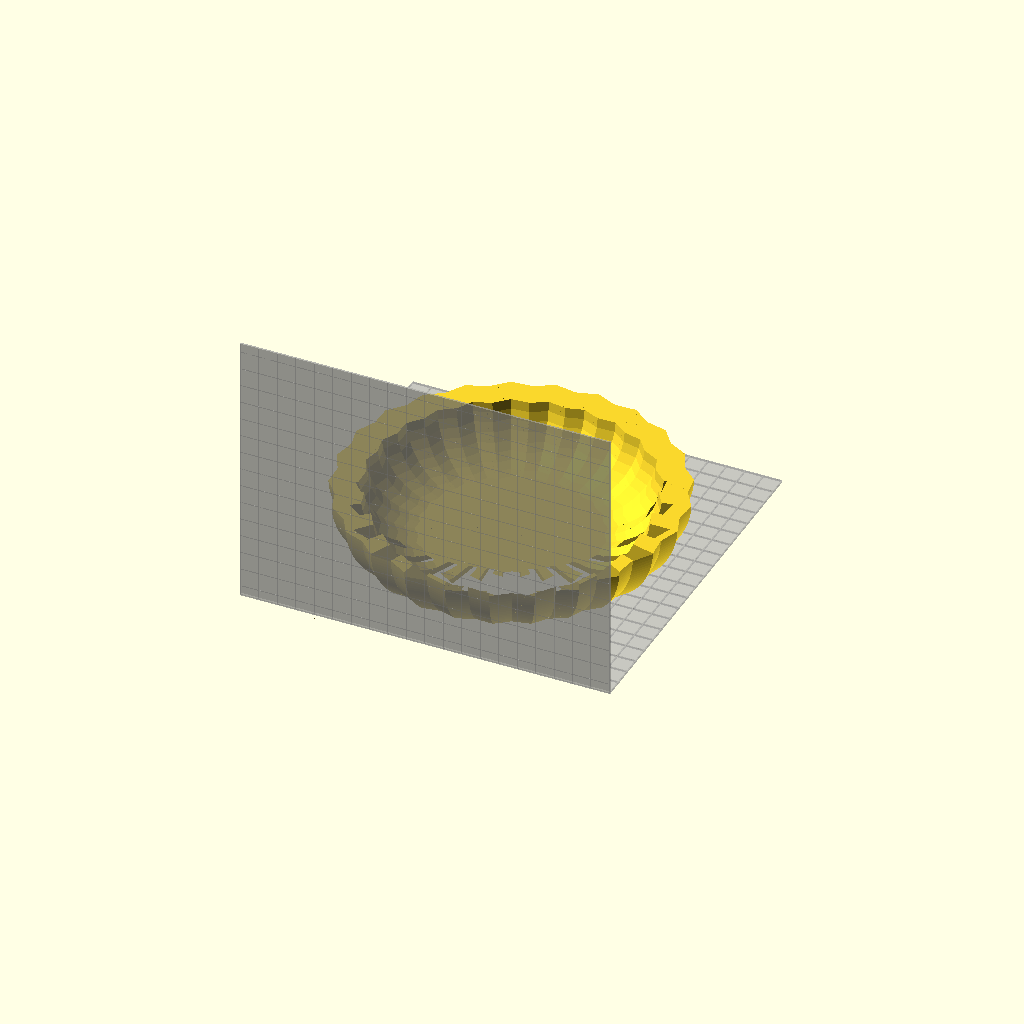
Cell 1: the model at its default parameters.
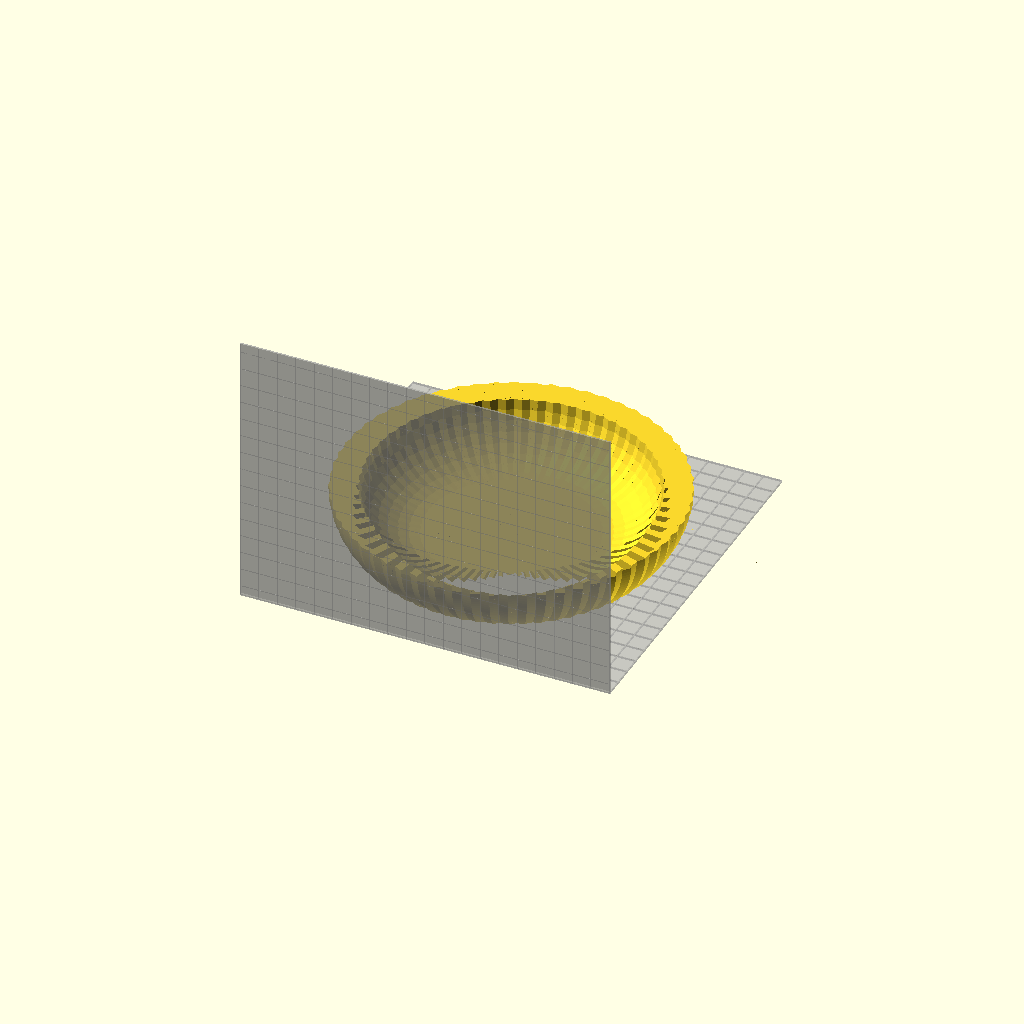
Cell 2: the same model with Points = 60.
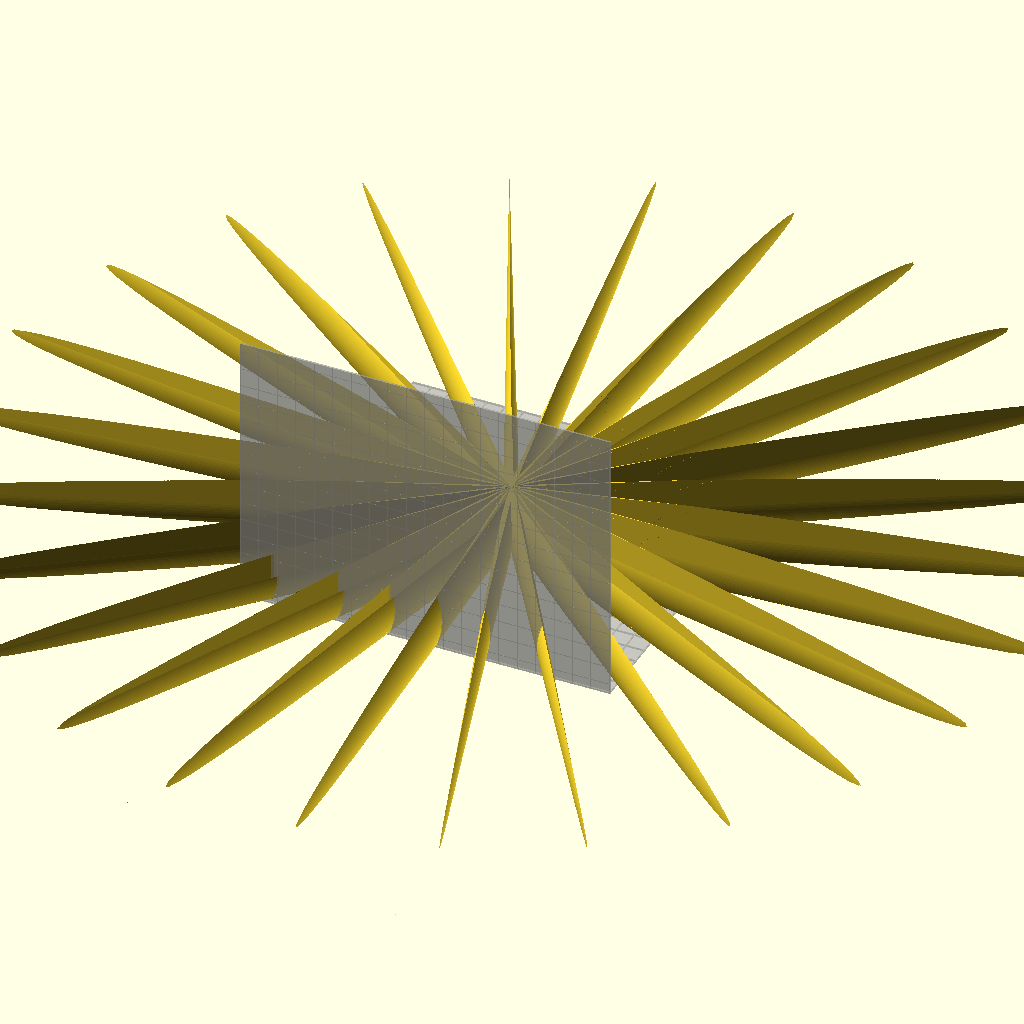
Cell 3: Groove_Depth = 99 (everything else at default).
All cells are drawn from one camera (rotation 55°, 0°, 25°, orthographic, colour scheme Cornfield), so only the parameter changes between them.
OpenSCAD source file macos/system/library/openscad/0802_Customizable_starry__curvy__bowl__cup_or_vase.scad:
// [FL_INDEX: keywords="openscad, 3d_parametric, Customizable_starry__curvy__bowl__cup_or_vase, csg_solid" | COT="Parametric OpenSCAD design from 3DCodeverse"]
// Title: Customizable starry, curvy, bowl, cup or vase

//---------------------------------
// Author:  		Monique de Wilt
// Date:    		1-23 february 2013
// Description: 	this is a customizable design to make your own bowl, cup, vase, star, ring, candleholder or cookycutter. 
// 					The bottom and top diameters determine the depth and height sizes, with the oval you can make the width bigger or smaller 
//----------------------------------

// preview[view:north east, tilt:top diagonal]

//---[ USER definable Parameters ]-------------------------------

// in mm
Bottom_Plane_Diameter = 150; 	// 0:1000

// in mm
Top_Plane_Diameter =180; 		// 0:1000

//in mm
Height = 30; 	//0:1000

//less points for stars, more points for circles. It is now
Points =25; 				//[3:60]

// in %. 0 for no groove, bigger for sharper points. It is now                  
Groove_Depth=15; 		//[0:99]

// in %. 0 for a straight wall, - for a thinner middle, + for thicker
Curve = 20; 				//-100:5000

//in %, scales x dimension, Choose 100 for a circular thing. It is now
Oval = 100; 				//[1:500]

//in mm.  You will get uneven wall thickness when also using Oval.
Wall_Thickness = 14;	//0.3:1000

//in mm. Set this to bigger than the Height to get a solid
Bottom_Thickness =3;   //0.3:Height+10

//in mm. choose 0 if you do not want a round hole. Use the Bottom thickness for the depth.
Round_Hole_Diameter = 0;	//0:1000

//to check the inside. Set to "No" before creating your stl
Show_Crossection = 2; // [0:Yes,2:No,]

//Thanks to Build Plate Library for Customizer http://www.thingiverse.com/thing:44094 for buildplate selector

// for display only, doesn't contribute to final object
build_plate_selector = 3; //[0:Replicator 2,1: Replicator,2:Thingomatic,3:Manual, 4:No Buildplate]

// When Build Plate Selector is set to "manual" this controls the build plate x dimension
build_plate_manual_x = 200; //100:400

// When Build Plate Selector is set to "manual" this controls the build plate y dimension
build_plate_manual_y = 200; //100:400

// when Build Plate Selector is set to "manual" this controls the build volume z dimension
build_plate_manual_z = 150; //100:400

//---[ Automatically Calculated Parameters  ]-----------------

	Bottom_Radius = Bottom_Plane_Diameter / 2;
	Top_Radius = Top_Plane_Diameter / 2;
	Segment_Angle = 180 / Points;
	Half_Point_Angle =0.01 * (100-Groove_Depth) * ( 90 - Segment_Angle );
	Projected_Overhang= (Top_Radius - Bottom_Radius) * sin (Half_Point_Angle);
	Wall_Length = pow(((pow(Projected_Overhang,2)) + ( pow ( Height ,2))),0.5);
	Taille = Curve/(abs (Curve));  																				// gives +1 for thicker in the middle , -1 for Taille / thinner in the midddle
	Deviation_From_Straight_Wall = abs(Curve) * Wall_Length / 200 ;
	Max_Width = max(Bottom_Radius , Top_Radius) + (Deviation_From_Straight_Wall/sin (Half_Point_Angle))  ;
	Pizza_Width = Max_Width * (tan( Segment_Angle ));
	Half_Curve_Length=pow(((pow(( Wall_Length * 0.5),2)) + ( pow( Deviation_From_Straight_Wall ,2))),0.5);
	Quarter_Curve_Angle= atan( Deviation_From_Straight_Wall / ( Wall_Length * 0.5));
	Real_Curve_Radius = ( Half_Curve_Length * 0.5)/(cos (90 - Quarter_Curve_Angle ));
	Projected_Radius = (Real_Curve_Radius - Deviation_From_Straight_Wall ) / Wall_Length * Height ;
	Z_Curve_Center =(0.5 * Height )  + (( Real_Curve_Radius - Deviation_From_Straight_Wall ) / Wall_Length * ( (Top_Radius-Bottom_Radius) * sin(Half_Point_Angle)));
	Curve_Bottom_Angle = atan(Z_Curve_Center /( Projected_Radius - 0.5* Projected_Overhang));
	Inside_Radius = Real_Curve_Radius - ( Taille * Wall_Thickness );
	Inside_Radius_Bottom = pow((pow( Inside_Radius,2)) - ( pow( Z_Curve_Center - ((0.5 +( 0.5 *Taille))*Bottom_Thickness) ,2)),0.5);
	Inside_Radius_Top = pow((pow( Inside_Radius,2)) - ( pow( Z_Curve_Center - Height + ((0.5 -(0.5 *Taille))*Bottom_Thickness),2)),0.5);
	Inside_Curve_Bottom_Angle = acos(-max(-1,(-Z_Curve_Center + ((0.5 +( 0.5 *Taille))*Bottom_Thickness))/Inside_Radius))  ;//* (Z_Curve_Center - Bottom_Thickness/ abs(Z_Curve_Center-Bottom_Thickness))
	Inside_Curve_Top_Angle = acos(-min(1,(-Z_Curve_Center + Height - (0.5 -(0.5 *Taille))*Bottom_Thickness)/Inside_Radius))  ; //* (Z_Curve_Center-Height/ abs(Z_Curve_Center-Height))
	Quarter_Inside_Curve_Angle = 0.25 *(Inside_Curve_Top_Angle - Inside_Curve_Bottom_Angle);
	
//---[ Coordinates for Cross Sections ]--------

	//--Corner Points--------------------------------------------------
	pxa = Projected_Radius - Taille*0.5 * Projected_Overhang - Taille * Bottom_Radius ;	
	pxb = pxa ;	
	pxc = Projected_Radius - 0.5 * Projected_Overhang ;
	pxd = Projected_Radius + 0.5 * Projected_Overhang ; 
	pxe = Projected_Radius + 0.5 * Projected_Overhang - Wall_Thickness ;
	pxj = Inside_Radius_Bottom ;
	pxk = Inside_Radius_Top ; 
	pxm = pxa ;	
	pxf = pxe ;
	
	pxaa  = Projected_Radius - 0.5 * Projected_Overhang + Bottom_Radius ;
	pxmm = pxaa ;	

	pya = -	Z_Curve_Center + Bottom_Thickness ;
	pyb = -	Z_Curve_Center ;
	pyc = -	Z_Curve_Center ;
	pyd = - Z_Curve_Center + Height ;
	pye = -	Z_Curve_Center + Height ;
	pyj = -	Z_Curve_Center + ((0.5 +( 0.5 *Taille))* Bottom_Thickness) ;
	pyk = - Z_Curve_Center + Height ;
	pym = - Z_Curve_Center + Height ;
	pyf = pow((pow( Inside_Radius,2)) - ( pow( pxe ,2)),0.5);
	
	//--Outside Curve Points----------------------------------------------------------
	
	corr= 90 *(pxc/abs(pxc));  //=+90 or -90, takes care of correct + or - .This will go wrong if pxc=0 but I couldn't find another away to do it

	px0 =  sin( Curve_Bottom_Angle  + corr )*  Real_Curve_Radius  ; 
	px1 =  sin(-0.2 * Quarter_Curve_Angle + Curve_Bottom_Angle + corr )*  Real_Curve_Radius ; 
	px2 =  sin(-0.4 * Quarter_Curve_Angle + Curve_Bottom_Angle + corr )*  Real_Curve_Radius ; 
	px3 =  sin(-0.6 * Quarter_Curve_Angle + Curve_Bottom_Angle + corr )*  Real_Curve_Radius ;  
	px4 =  sin(-0.8 * Quarter_Curve_Angle + Curve_Bottom_Angle + corr )*  Real_Curve_Radius ;  
	px5 =  sin(-1 * Quarter_Curve_Angle + Curve_Bottom_Angle + corr )*  Real_Curve_Radius ;  
	px6 =  sin(-1.2 * Quarter_Curve_Angle + Curve_Bottom_Angle + corr )*  Real_Curve_Radius ;  
	px7 =  sin(-1.4 * Quarter_Curve_Angle + Curve_Bottom_Angle + corr )*  Real_Curve_Radius ;  
	px8 =  sin(-1.6 * Quarter_Curve_Angle + Curve_Bottom_Angle + corr )*  Real_Curve_Radius ;  
	px9 =  sin(-1.8 * Quarter_Curve_Angle + Curve_Bottom_Angle + corr )*  Real_Curve_Radius ;  
	px10 = sin(-2 * Quarter_Curve_Angle + Curve_Bottom_Angle + corr )*  Real_Curve_Radius ;  
	px11 =  sin(-2.2 * Quarter_Curve_Angle + Curve_Bottom_Angle + corr )*  Real_Curve_Radius ;  
	px12 =  sin(-2.4 * Quarter_Curve_Angle + Curve_Bottom_Angle + corr )*  Real_Curve_Radius ;  
	px13 =  sin(- 2.6 * Quarter_Curve_Angle + Curve_Bottom_Angle + corr )*  Real_Curve_Radius ;  
	px14 =  sin(- 2.8 * Quarter_Curve_Angle + Curve_Bottom_Angle + corr )*  Real_Curve_Radius ;  
	px15 =  sin(- 3 * Quarter_Curve_Angle + Curve_Bottom_Angle + corr )*  Real_Curve_Radius ;  
	px16 =  sin(- 3.2 * Quarter_Curve_Angle + Curve_Bottom_Angle + corr )*  Real_Curve_Radius ;  
	px17 =  sin(- 3.4 * Quarter_Curve_Angle + Curve_Bottom_Angle + corr )*  Real_Curve_Radius ;  
	px18 =  sin(- 3.6 * Quarter_Curve_Angle + Curve_Bottom_Angle + corr )*  Real_Curve_Radius ;  
	px19 =  sin(- 3.8 * Quarter_Curve_Angle + Curve_Bottom_Angle + corr )*  Real_Curve_Radius ;  
	px20 =  sin(- 4 * Quarter_Curve_Angle + Curve_Bottom_Angle + corr )*  Real_Curve_Radius ;  
	
	
	py0 = cos( Curve_Bottom_Angle  + corr )*  Real_Curve_Radius ; 
	py1 = cos( -0.2 * Quarter_Curve_Angle + Curve_Bottom_Angle + corr )*  Real_Curve_Radius ; 
	py2 = cos( -0.4 * Quarter_Curve_Angle + Curve_Bottom_Angle + corr )*  Real_Curve_Radius ; 
	py3 = cos( -0.6 * Quarter_Curve_Angle + Curve_Bottom_Angle + corr )*  Real_Curve_Radius ; 
	py4 = cos( -0.8 * Quarter_Curve_Angle + Curve_Bottom_Angle + corr )*  Real_Curve_Radius ; 
	py5 = cos( -1 * Quarter_Curve_Angle + Curve_Bottom_Angle + corr )*  Real_Curve_Radius ; 
	py6 = cos( -1.2 * Quarter_Curve_Angle + Curve_Bottom_Angle + corr )*  Real_Curve_Radius ; 
	py7 = cos( -1.4 * Quarter_Curve_Angle + Curve_Bottom_Angle + corr )*  Real_Curve_Radius ; 
	py8 = cos( -1.6 * Quarter_Curve_Angle + Curve_Bottom_Angle + corr )*  Real_Curve_Radius ; 
	py9 = cos( -1.8 * Quarter_Curve_Angle + Curve_Bottom_Angle + corr )*  Real_Curve_Radius ; 
	py10 = cos( -2 * Quarter_Curve_Angle + Curve_Bottom_Angle + corr )*  Real_Curve_Radius ; 
	py11 = cos( -2.2 * Quarter_Curve_Angle + Curve_Bottom_Angle + corr )*  Real_Curve_Radius ; 
	py12 = cos( -2.4 * Quarter_Curve_Angle + Curve_Bottom_Angle + corr )*  Real_Curve_Radius ; 
	py13 = cos( -2.6 * Quarter_Curve_Angle + Curve_Bottom_Angle + corr )*  Real_Curve_Radius ; 
	py14 = cos( -2.8 * Quarter_Curve_Angle + Curve_Bottom_Angle + corr )*  Real_Curve_Radius ; 
	py15 = cos( -3 * Quarter_Curve_Angle + Curve_Bottom_Angle + corr )*  Real_Curve_Radius ; 
	py16 = cos( -3.2 * Quarter_Curve_Angle + Curve_Bottom_Angle + corr )*  Real_Curve_Radius ; 
	py17 = cos( -3.4 * Quarter_Curve_Angle + Curve_Bottom_Angle + corr )*  Real_Curve_Radius ; 
	py18 = cos( -3.6 * Quarter_Curve_Angle + Curve_Bottom_Angle + corr )*  Real_Curve_Radius ; 
	py19 = cos( -3.8 * Quarter_Curve_Angle + Curve_Bottom_Angle + corr )*  Real_Curve_Radius ; 
	py20 = cos( -4 * Quarter_Curve_Angle + Curve_Bottom_Angle + corr )*  Real_Curve_Radius ; 

	
	//--Inside Curve Points-------------------------------------------------------------------------
	px101 =abs( sin( 0.5 * Quarter_Inside_Curve_Angle + Inside_Curve_Bottom_Angle)* Inside_Radius );
	px102 =abs( sin( 1 * Quarter_Inside_Curve_Angle + Inside_Curve_Bottom_Angle)* Inside_Radius );
	px103 =abs( sin( 1.5 * Quarter_Inside_Curve_Angle + Inside_Curve_Bottom_Angle)* Inside_Radius );
    px104 =abs( sin( 2 * Quarter_Inside_Curve_Angle + Inside_Curve_Bottom_Angle)* Inside_Radius );
	px105 =abs( sin( 2.5 * Quarter_Inside_Curve_Angle + Inside_Curve_Bottom_Angle)* Inside_Radius );
	px106 =abs( sin( 3 * Quarter_Inside_Curve_Angle + Inside_Curve_Bottom_Angle)* Inside_Radius );
	px107 =abs( sin( 3.5 * Quarter_Inside_Curve_Angle + Inside_Curve_Bottom_Angle)* Inside_Radius );
    px108 =abs( sin( 4.0 * Quarter_Inside_Curve_Angle + Inside_Curve_Bottom_Angle)* Inside_Radius );

	py101 =-( cos( 0.5 * Quarter_Inside_Curve_Angle + Inside_Curve_Bottom_Angle)* Inside_Radius) ; 
	py102 =-( cos( 1 * Quarter_Inside_Curve_Angle + Inside_Curve_Bottom_Angle)* Inside_Radius) ; 
	py103 =-( cos( 1.5 * Quarter_Inside_Curve_Angle + Inside_Curve_Bottom_Angle)* Inside_Radius) ; 
	py104 =-( cos( 2 * Quarter_Inside_Curve_Angle + Inside_Curve_Bottom_Angle)* Inside_Radius) ; 
	py105 =-( cos( 2.5 * Quarter_Inside_Curve_Angle + Inside_Curve_Bottom_Angle)* Inside_Radius) ; 
	py106 =-( cos( 3 * Quarter_Inside_Curve_Angle + Inside_Curve_Bottom_Angle)* Inside_Radius) ; 
	py107 =-( cos( 3.5 * Quarter_Inside_Curve_Angle + Inside_Curve_Bottom_Angle)* Inside_Radius) ; 
	py108 =-( cos( 4.0 * Quarter_Inside_Curve_Angle + Inside_Curve_Bottom_Angle)* Inside_Radius) ; 
	

//---[ M O D U L E S ]--------------------------------------------------------

	
	module SolidSection()										// Cross section of Outside Shape with Curve
	{
		polygon([
				[pxb, pyb],
				//[pxc, pyc],
				[px0, py0],
				 [px1, py1],
				 [px2, py2],
				 [px3, py3],
				 [px4, py4],
				 [px5, py5],
				[px6, py6],
				 [px7, py7],
			     [px8, py8],
				  [px9, py9],
				 [px10, py10], 
				 [px11, py11],
				 [px12, py12],
				 [px13, py13],
				 [px14, py14],
				[px15, py15],
				 [px16, py16],
				[px17, py17],
			    [px18, py18],
			    [px19, py19],
			   [px20, py20],
				//[pxd, pyd],
				[pxm, pym]
				],[]);					
	}	
	

	module BottomVoid(topinsideradius, bottominsideradius)			//Hole formed by bottom Thickness
	{
		polygon([
				[pxa-10, pya],
				[bottominsideradius, pyj],
				[topinsideradius, pyk],
				[pxm-1, pym+1],
				],[]);
	}

	module BVoid()													// changes B Void shape when inside ball doesn't cross bottom or top plane
	{
		if (  Z_Curve_Center - Bottom_Thickness >Inside_Radius)  
		{
			if ( (- Z_Curve_Center + Height)>Inside_Radius)    		//when inside ball doesn't cross bottom and doesn't cross top
			{ 
					BottomVoid(pxe, 0);
			}else{                                            
				if ( pxe-pxk > Wall_Thickness)   				//when inside ball doesn't cross bottom but does cross top and would leave a very sharp edge at the top 
				{ 	
					BottomVoid(pxe, 0);
				}else{											//when inside ball doesn't cross bottom but does cross top with edge that is not that sharp
					BottomVoid(pxk, 0);
				}
			}
		}else{	
			if ( (- Z_Curve_Center + Height)>Inside_Radius)		//when inside ball does cross bottom but doesn't cross top
			{ 
					BottomVoid(pxe, pxj);
			}else{
				if ( pxe-pxk > Wall_Thickness)					//when inside ball does cross bottom and does cross top and would leave a very sharp edge at the top 
				{ 	
					BottomVoid(pxe, pxj);
				}else{											//when inside ball does cross bottom and does cross top with edge that is not that sharp
					BottomVoid(pxk, pxj);
				}
			}
		}	
	}	
   
	module InsideRadiusVoid(topinsideradius, bottominsideradius, topcut)    //Hole formed by Wall Thickness
	{ 
		polygon([
					[pxa - (Taille *11), ((0.5 +( 0.5 *Taille))*pya) + ((0.5 -( 0.5 *Taille))*pyb)],
					[bottominsideradius,pyj],
					[px101, py101],
					[px102, py102],
					[px103, py103],
					[px104, py104],
					[px105, py105],
					[px106, py106],
					[px107, py107],
					[topinsideradius, topcut],
					[pxa - (Taille *11),topcut]
				],[]);
	}

	module IRVoid()													//  Changes IRVoid shape when inside "ball" doesn't cross bottom or top plane
	{
		if (  Z_Curve_Center - Bottom_Thickness >Inside_Radius)		
		{
			if ( (- Z_Curve_Center + Height)>Inside_Radius)			//when inside ball doesn't cross bottom and doesn't cross top
			{ 
					InsideRadiusVoid(pxa-2, 0,pyf);
			}else{
				if ( pxe-pxk > Wall_Thickness)						//when inside ball doesn't cross bottom but does cross top and would leave a very sharp edge at the top 
				{ 	
					InsideRadiusVoid(pxa-2, 0,pyf);
				}else{												//when inside ball doesn't cross bottom but does cross top with edge that is not that sharp
					InsideRadiusVoid(pxk, 0,py108);
				}
			}
		}else{	
			if ( (- Z_Curve_Center + Height)>Inside_Radius)			//when inside ball does cross bottom but doesn't cross top
			{ 
					InsideRadiusVoid(pxa-2, pxj, Inside_Radius);   
			}else{													
				if ( pxe-pxk > Wall_Thickness)						//when inside ball does cross bottom and does cross top and would leave a very sharp edge at the top 
				{ 	
					InsideRadiusVoid(pxk, pxj, pyf);
				}else{												//when inside ball does cross bottom and does cross top with edge that is not that sharp
					InsideRadiusVoid(pxk, pxj, py108);
				}
			}
		}	
	}	
	
	 
	module Section()									//Decides Which crossections are used              
	{
		if(Round_Hole_Diameter > 0)						// no starry hole, only a round hole which is in module HoleCutter
		{
			SolidSection();
		}else{	
			if (Bottom_Thickness < Height)
			{
				if (Curve < 0)
				{
					difference()							//starry hole with curvy walls
								{
									SolidSection();
									IRVoid();
								}
				}else{
							if (Inside_Radius > 0)
							{
								difference()							//starry hole with curvy walls
								{
									 //translate ([ 0, 0 , 10])		// makes debugging easier
									 SolidSection();
									 // translate ([ 0, 0 , 5])		// makes debugging easier
									 BVoid();
									 IRVoid();
								}
							}else{
								difference()							//only a starry hole shaped by bottom thickness, straight walls
								{
									SolidSection();
									BVoid();
								}
							}
				}
			}else{													//No holes
			 SolidSection();
			}
		}
	}
	
	module Walls() 										// positions curved Walls 
	{
		translate ([((Bottom_Radius + Top_Radius)/2 ),0,(0.5 - (0.5 * Taille ))*Height])		
			rotate ([0,0,90-Half_Point_Angle])
			rotate ([0,90-(Taille*90),0])										 
				translate ([-Projected_Radius, 0 , 0 ])
					translate ([ 0, Max_Width  , Z_Curve_Center])
						rotate([ 90 , 0 , 0 ])														
						{
							linear_extrude(height = 2* Max_Width)
							     Section();
						}	
	}
	
	module StraightSection()								// makes and positions straight walls
	{
		
		translate ([Bottom_Radius, 0 , 0 ])
		rotate ([0,0,90-Half_Point_Angle])
		translate ([-Bottom_Radius, 0 , 0 ])
		rotate([ 90 , 0 , 0 ])	
		linear_extrude(height = 2* Max_Width, center = true)		
		polygon([
				[0, 0],
				[Bottom_Radius, 0],
				[Bottom_Radius + Projected_Overhang, Height],
				[Bottom_Radius + Projected_Overhang-(( Wall_Length / Height )*Wall_Thickness), Height],  //wall thickness nog loodrecht op wand meten
				[Bottom_Radius -(( Wall_Length / Height )*Wall_Thickness) + ((Bottom_Thickness/Height)*Projected_Overhang), Bottom_Thickness],    //wall thickness op juiste hoogte nog
				[0, Bottom_Thickness], 
				],[]);
	}
	
	
	module CurvesOrStraight()
	{
		if(Curve > 0)						
		{							
			 Walls();
		}else{
				if(Curve < 0)						
					{							
						Walls();
					}else{		
						StraightSection();
					}
		}
	}	
	
	module Pizzacutter() 						
	{
		translate ([ 0, 0 , -Deviation_From_Straight_Wall])
			linear_extrude(height = Height + (2* Deviation_From_Straight_Wall))
				polygon([[0,0],[Max_Width , Pizza_Width + 0.05 ],[ Max_Width ,0 ]],[]);
	}

	module Assemble()				
	{
		union()
		{
			mirror ([ 0, 1, 0 ]) 
			{
				 intersection () 
				 {
					  Pizzacutter();
					  CurvesOrStraight();
				 }
			}
			intersection () 
				{
				 Pizzacutter();
				 CurvesOrStraight();
				}
		}
	}

	module Pattern()
	{
		union()  
		{
			for ( i = [0 : Points-1] )
				{
				rotate ( i * 360/ Points, [0,0,1])
					          Assemble();
				}
		}
	}
	
	module Oval()
	{
	scale (v= [0.01* Oval,1,1])
		{
		  Pattern();
		}
	}
	
	module HoleCutter()								// adds round hole 
	{
		if(Round_Hole_Diameter > 0)						
		{
			difference()							
			{
				Oval();
				translate ([ 0, 0 , Bottom_Thickness])
				cylinder(h=Height, r=0.5*Round_Hole_Diameter);
			}
		}else{	
			Oval();
		}
	}	
	
	module ShowSection()
	{	
		if (Show_Crossection <1)
		{
			difference()
			{
				HoleCutter();
				translate ([1.5 * Max_Width, 0 , 0.6 * Height])
				cube(size =[3*Max_Width,2*Max_Width,Height*1.25],center = true);
			}
		}else{
			HoleCutter();
		}
	}
	ShowSection();
	
	module build_plate(bp,manX,manY,manZ)
	{

		translate([0,0,-.52])
		{
			if(bp == 0){
				%cube([285,153,1],center = true);
				translate([0,-76.5 ,77.5 + 0.52])
				rotate ([90,0,0])
				%cube([285,155,1],center = true);
			}
			if(bp == 1){
				%cube([225,145,1],center = true);
				translate([0,-72.5 ,75 + 0.52])
				rotate ([90,0,0])
				%cube([225,150,1],center = true);
			}
			if(bp == 2){
				%cube([120,120,1],center = true);
				translate([0,-60 ,60 + 0.52])
				rotate ([90,0,0])
				%cube([120,120,1],center = true);
			}
			if(bp == 3){
				%cube([manX,manY,1],center = true);
				translate([0,-0.5*manY ,0.5 * manZ + 0.52])
				rotate ([90,0,0])
				%cube([manX,manZ,1],center = true);
			}
		
		}
		translate([0,0,-.5])
		{
			if(bp == 0){
				for(i = [-14:14]){
					translate([i*10,0,0])
					%cube([0.5,153,1.01],center = true);
				}
				for(i = [-7:7]){
					translate([0,i*10,0])
					%cube([285,0.5,1.01],center = true);
				}
				translate([0,-76.5 ,77.5 + 0.52])
					rotate ([90,0,0])				
					for(i = [-14:14]){
						translate([i*10,0,0])
						%cube([0.5,153,1.01],center = true);
					}
				translate([0,-76.5 ,77.5 + 0.52])
					rotate ([90,0,0])
					for(i = [-7:7]){
						translate([0,i*10,0])
						%cube([285,0.5,1.01],center = true);
					}	
			}
			if(bp == 1){
				for(i = [-11:11]){
					translate([i*10,0,0])
						%cube([0.5,145,1.01],center = true);
				}
				for(i = [-7:7]){
					translate([0,i*10,0])
						%cube([225,0.5,1.01],center = true);
				}
				translate([0,-72.5 ,75 + 0.52])
				rotate ([90,0,0])
				for(i = [-11:11]){
					translate([i*10,0,0])
						%cube([0.5,145,1.01],center = true);
				}
				translate([0,-72.5 ,75 + 0.52])
				rotate ([90,0,0])
				for(i = [-7:7]){
					translate([0,i*10,0])
						%cube([225,0.5,1.01],center = true);
				}
			}
			if(bp == 2){
				for(i = [-6:6]){
					translate([i*10,0,0])
						%cube([0.5,120,1.01],center = true);
				}
				for(i = [-6:6]){
					translate([0,i*10,0])
						%cube([120,0.5,1.01],center = true);
				}
				translate([0,-60 ,60 + 0.5])
				rotate ([90,0,0])
				for(i = [-6:6]){
					translate([i*10,0,0])
						%cube([0.5,120,1.01],center = true);
				}
				translate([0,-60 ,60 + 0.5])
				rotate ([90,0,0])
				for(i = [-6:6]){
					translate([0,i*10,0])
						%cube([120,0.5,1.01],center = true);
				}
			}
			if(bp == 3){
				for(i = [-(floor(manX/20)):floor(manX/20)]){
					translate([i*10,0,0])
						%cube([0.5,manY,1.01],center = true);
				}
				for(i = [-(floor(manY/20)):floor(manY/20)]){
					translate([0,i*10,0])
						%cube([manX,0.5,1.01],center = true);
				}
				translate([0,-0.5*manY ,0.5 * manZ + 0.5])
				rotate ([90,0,0])
				for(i = [-(floor(manX/20)):floor(manX/20)]){
					translate([i*10,0,0])
						%cube([0.5,manZ,1.01],center = true);
				}
				translate([0,-0.5*manY ,0.5 * manZ + 0.5])
				rotate ([90,0,0])
				for(i = [-(floor(manZ/20)):floor(manZ/20)]){
					translate([0,i*10,0])
						%cube([manX,0.5,1.01],center = true);
				}
			}
		}
	}


if( build_plate_selector <4)
{
build_plate(build_plate_selector,build_plate_manual_x,build_plate_manual_y,build_plate_manual_z);
}
	
	//Check sizes:
	//cylinder(h=Height-1,r1=Bottom_Radius-1, r2=Top_Radius , center = false);
Parameter table extracted from the source (name, type, default, range or options):
Bottom_Plane_Diameter: number, default 150
Top_Plane_Diameter: number, default 180
Height: number, default 30
Points: number, default 25, range 3 to 60
Groove_Depth: number, default 15, range 0 to 99
Curve: number, default 20
Oval: number, default 100, range 1 to 500
Wall_Thickness: number, default 14
Bottom_Thickness: number, default 3
Round_Hole_Diameter: number, default 0
Show_Crossection: number, default 2, options 0, 2
build_plate_selector: number, default 3, options 0, 1, 2, 3, 4
build_plate_manual_x: number, default 200
build_plate_manual_y: number, default 200
build_plate_manual_z: number, default 150
